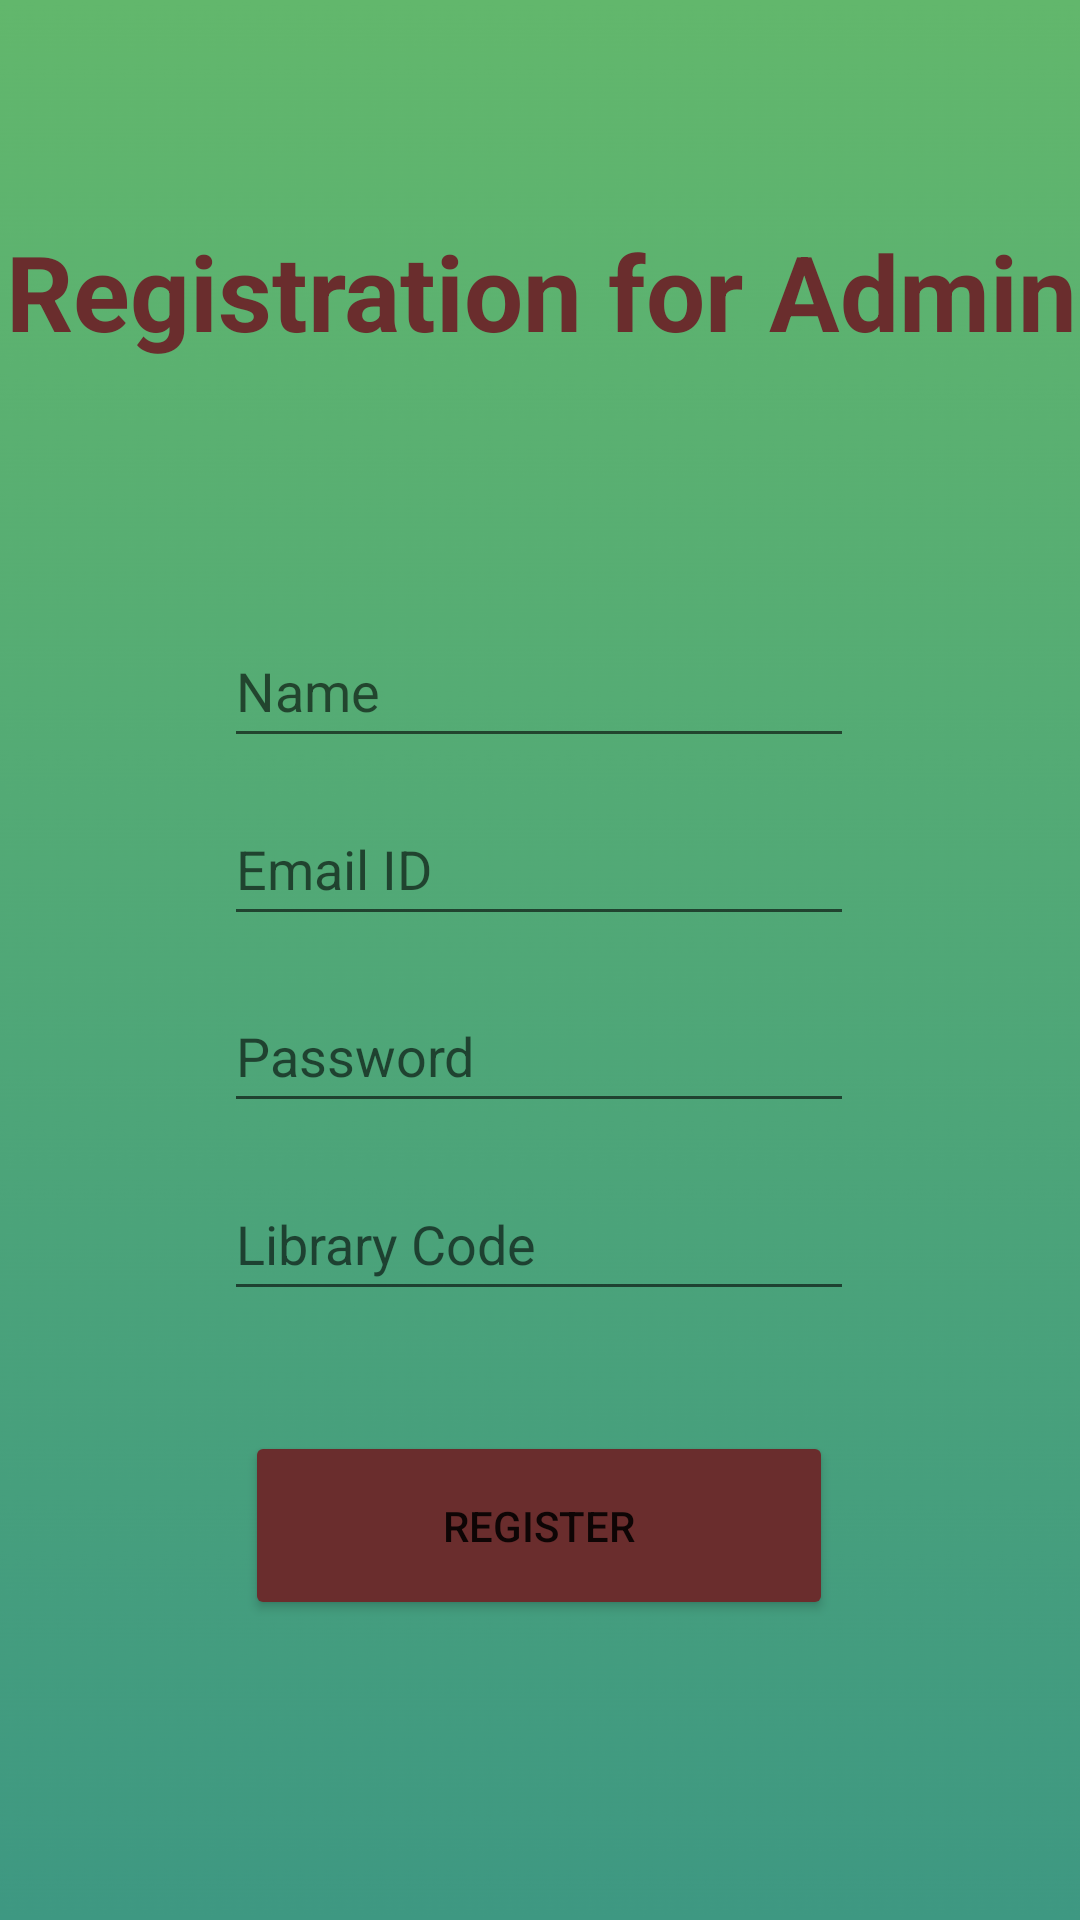

Write the Android layout XML for this screen, with the resource values it uses.
<!-- AndroidManifest.xml: application theme Theme.Fire -->
<!-- res/layout/activity_register_admin.xml -->
<?xml version="1.0" encoding="utf-8"?>
<androidx.constraintlayout.widget.ConstraintLayout xmlns:android="http://schemas.android.com/apk/res/android"
    xmlns:app="http://schemas.android.com/apk/res-auto"
    xmlns:tools="http://schemas.android.com/tools"
    android:layout_width="match_parent"
    android:layout_height="match_parent"
    android:background="@drawable/gradient_2"
    tools:context=".registerAdmin">

    <TextView
        android:id="@+id/textView6"
        android:layout_width="365dp"
        android:layout_height="110dp"
        android:layout_marginTop="32dp"
        android:gravity="center"
        android:text="Registration for Admin"
        android:textColor="#6A2D2D"
        android:textSize="35dp"
        android:textStyle="bold"
        app:layout_constraintBottom_toBottomOf="parent"
        app:layout_constraintEnd_toEndOf="parent"
        app:layout_constraintStart_toStartOf="parent"
        app:layout_constraintTop_toTopOf="parent"
        app:layout_constraintVertical_bias="0.02" />

    <EditText
        android:id="@+id/AdminName"
        android:layout_width="wrap_content"
        android:layout_height="wrap_content"
        android:ems="10"
        android:hint="Name"
        android:inputType="textPersonName"
        android:minHeight="48dp"
        app:layout_constraintBottom_toBottomOf="parent"
        app:layout_constraintEnd_toEndOf="parent"
        app:layout_constraintHorizontal_bias="0.497"
        app:layout_constraintStart_toStartOf="parent"
        app:layout_constraintTop_toTopOf="parent"
        app:layout_constraintVertical_bias="0.346" />

    <EditText
        android:id="@+id/AdminEmail"
        android:layout_width="wrap_content"
        android:layout_height="wrap_content"
        android:ems="10"
        android:hint="Email ID"
        android:inputType="textPersonName"
        android:minHeight="48dp"
        app:layout_constraintBottom_toBottomOf="parent"
        app:layout_constraintEnd_toEndOf="parent"
        app:layout_constraintHorizontal_bias="0.497"
        app:layout_constraintStart_toStartOf="parent"
        app:layout_constraintTop_toTopOf="parent"
        app:layout_constraintVertical_bias="0.446" />

    <EditText
        android:id="@+id/AdminPassword"
        android:layout_width="wrap_content"
        android:layout_height="wrap_content"
        android:ems="10"
        android:hint="Password"
        android:inputType="textPassword"
        android:minHeight="48dp"
        app:layout_constraintBottom_toBottomOf="parent"
        app:layout_constraintEnd_toEndOf="parent"
        app:layout_constraintHorizontal_bias="0.497"
        app:layout_constraintStart_toStartOf="parent"
        app:layout_constraintTop_toTopOf="parent"
        app:layout_constraintVertical_bias="0.551" />

    <EditText
        android:id="@+id/AdminCode"
        android:layout_width="wrap_content"
        android:layout_height="wrap_content"
        android:ems="10"
        android:hint="Library Code"
        android:inputType="textPersonName"
        android:minHeight="48dp"
        app:layout_constraintBottom_toBottomOf="parent"
        app:layout_constraintEnd_toEndOf="parent"
        app:layout_constraintHorizontal_bias="0.497"
        app:layout_constraintStart_toStartOf="parent"
        app:layout_constraintTop_toTopOf="parent"
        app:layout_constraintVertical_bias="0.657" />

    <Button
        android:id="@+id/AdminRegister"
        android:layout_width="196dp"
        android:layout_height="63dp"
        android:layout_marginBottom="100dp"
        android:backgroundTint="#6A2D2D"
        android:text="Register"
        app:cornerRadius="20dp"
        app:layout_constraintBottom_toBottomOf="parent"
        app:layout_constraintEnd_toEndOf="parent"
        app:layout_constraintHorizontal_bias="0.497"
        app:layout_constraintStart_toStartOf="parent" />
</androidx.constraintlayout.widget.ConstraintLayout>
<!-- resources referenced by this layout -->
<resources>
  <!-- drawable gradient_2: png bitmap (drawable, 176619 bytes) -->
  <style name="Theme.Fire" parent="Theme.MaterialComponents.DayNight.NoActionBar">
          
          <item name="colorPrimary">@color/black</item>
          <item name="colorPrimaryVariant">@color/black</item>
          <item name="colorOnPrimary">@color/white</item>
          
          <item name="colorSecondary">@color/teal_200</item>
          <item name="colorSecondaryVariant">@color/teal_700</item>
          <item name="colorOnSecondary">@color/black</item>
          
          <item name="android:statusBarColor" tools:targetApi="l">?attr/colorPrimaryVariant</item>
          
      </style>
  <!-- not gathered from this repository: default colours our renderer supplied (Android Studio template values) -->
  <color name="teal_200">#FF03DAC5</color>
  <color name="teal_700">#FF018786</color>
  <color name="black">#FF000000</color>
  <color name="white">#FFFFFFFF</color>
</resources>
